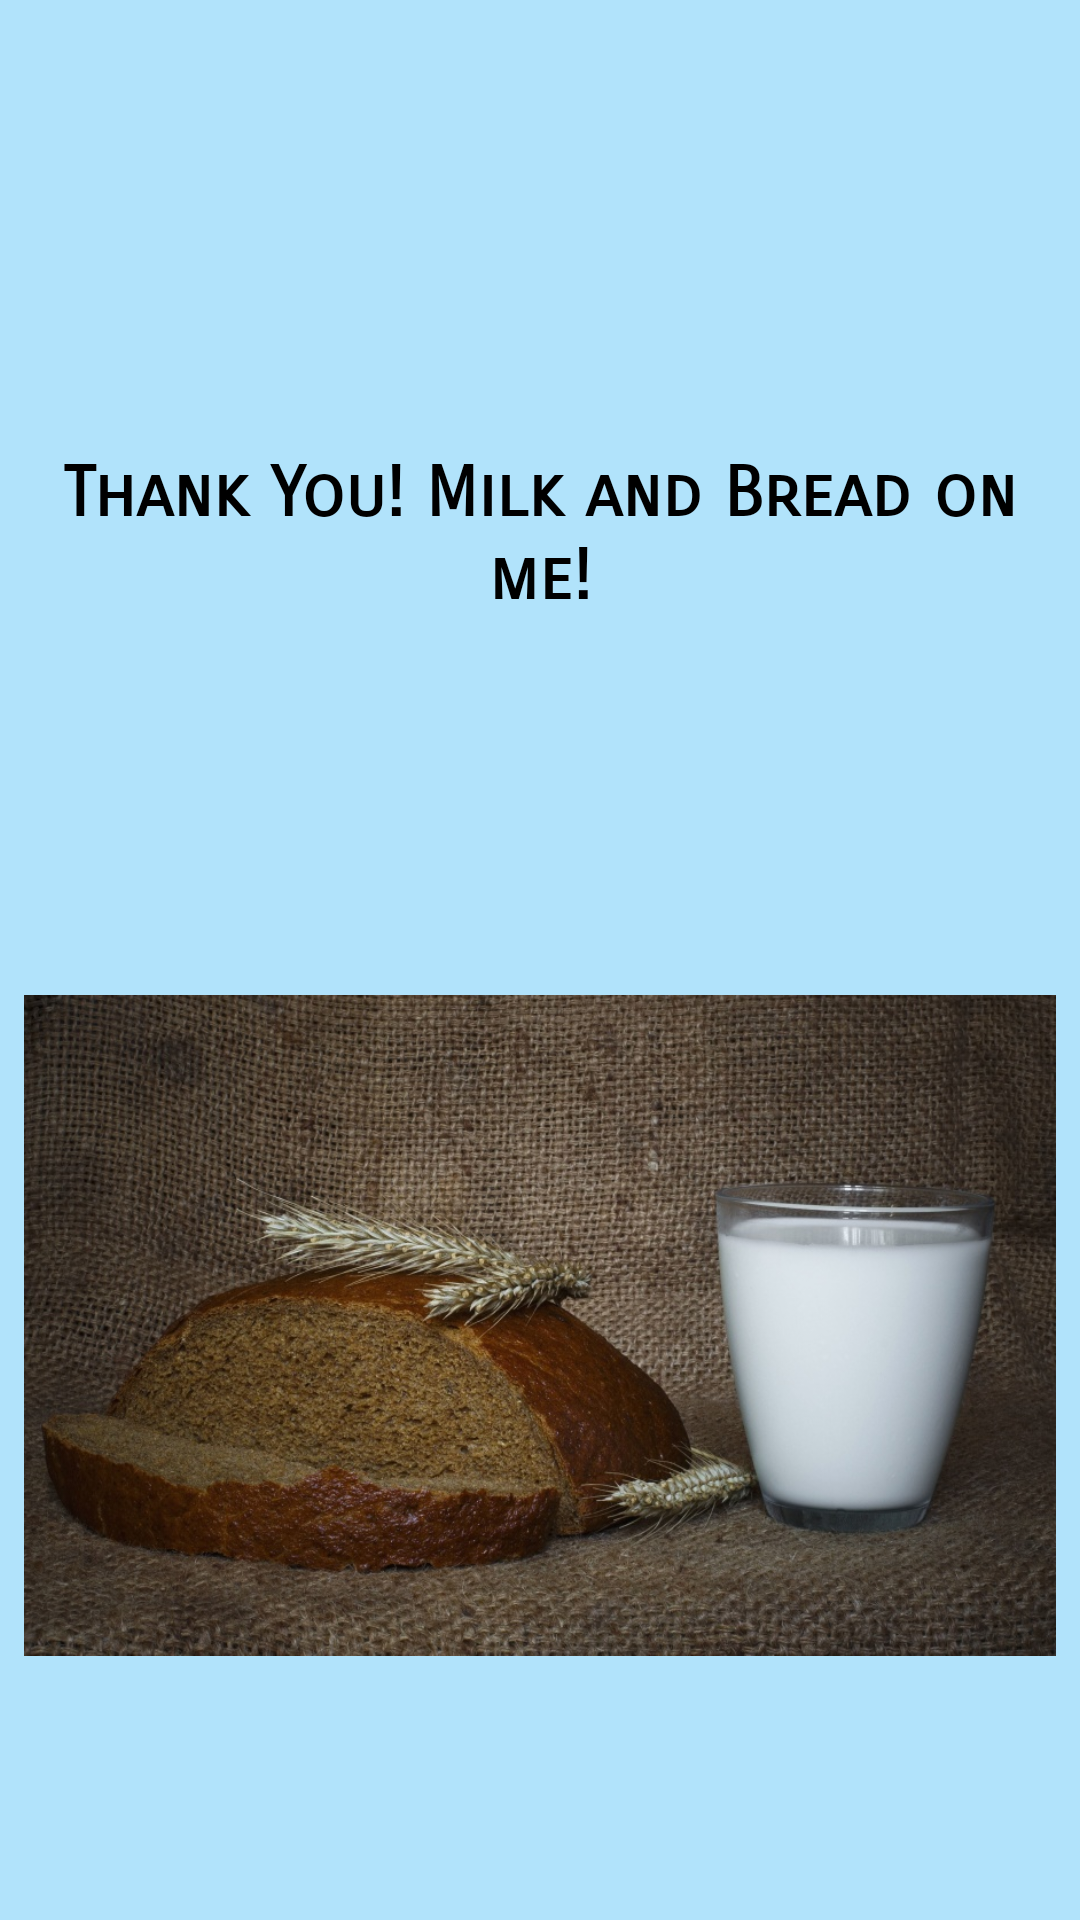

Android layout source for this screen:
<!-- AndroidManifest.xml: application theme AppTheme -->
<!-- res/layout/activity_thank.xml -->
<?xml version="1.0" encoding="utf-8"?>
<android.support.constraint.ConstraintLayout xmlns:android="http://schemas.android.com/apk/res/android"
    xmlns:app="http://schemas.android.com/apk/res-auto"
    xmlns:tools="http://schemas.android.com/tools"
    android:layout_width="match_parent"
    android:layout_height="match_parent"
    tools:context="com.rock.werool.piensunmaize.add.ThankActivity">

    <ImageView
        android:id="@+id/imageView"
        android:layout_width="0dp"
        android:layout_height="263dp"
        app:layout_constraintLeft_toLeftOf="parent"
        app:layout_constraintRight_toRightOf="parent"
        app:srcCompat="@drawable/milkandbread"
        app:layout_constraintHorizontal_bias="0.0"
        android:layout_marginRight="8dp"
        android:layout_marginLeft="8dp"
        android:layout_marginStart="8dp"
        android:layout_marginEnd="8dp"
        android:layout_marginTop="0dp"
        app:layout_constraintTop_toBottomOf="@+id/space6" />

    <TextView
        android:id="@+id/textView"
        android:layout_width="0dp"
        android:layout_height="200dp"
        android:layout_marginBottom="0dp"
        android:layout_marginEnd="8dp"
        android:layout_marginLeft="8dp"
        android:layout_marginRight="8dp"
        android:layout_marginStart="8dp"
        android:gravity="center"
        android:text="Thank You! Milk and Bread on me!"
        android:textColor="@color/textColorDark"
        android:textAppearance="@style/TextAppearance.AppCompat.Display2"
        android:visibility="visible"
        app:layout_constraintBottom_toTopOf="@+id/space6"
        app:layout_constraintHorizontal_bias="0.0"
        app:layout_constraintLeft_toLeftOf="parent"
        app:layout_constraintRight_toRightOf="parent" />

    <Space
        android:layout_width="0dp"
        android:layout_height="32dp"
        app:layout_constraintLeft_toLeftOf="parent"
        app:layout_constraintRight_toRightOf="parent"
        app:layout_constraintHorizontal_bias="0.0"
        android:id="@+id/space6"
        app:layout_constraintTop_toTopOf="parent"
        app:layout_constraintBottom_toBottomOf="parent"
        app:layout_constraintVertical_bias="0.458" />

</android.support.constraint.ConstraintLayout>
<!-- resources referenced by this layout -->
<resources>
  <color name="textColorDark">#000000</color>
  <!-- drawable milkandbread: jpg bitmap (drawable, 263782 bytes) -->
  <style name="AppTheme" parent="Theme.AppCompat.Light.NoActionBar">
          
          <item name="colorPrimary">@color/colorPrimary</item>
          <item name="colorPrimaryDark">@color/colorPrimaryDark</item>
          <item name="colorAccent">@color/colorAccent</item>
          <item name="android:switchTextAppearance">@color/textColorPrimary</item>
          <item name="android:textColor">@color/textColorPrimary</item>
          <item name="android:windowBackground">@color/windowBackground</item>
          <item name="android:fontFamily">sans-serif-smallcaps</item>
          <item name="android:textSize">23sp</item>
          <item name="android:textAllCaps">false</item>
          <item name="android:textStyle">bold</item>
      </style>
  <color name="colorPrimary">#9e9a94</color>
  <color name="colorPrimaryDark">#726d67</color>
  <color name="colorAccent">#ff9d00</color>
  <color name="textColorPrimary">#ffffff</color>
  <color name="windowBackground">#b1e3fb</color>
</resources>
